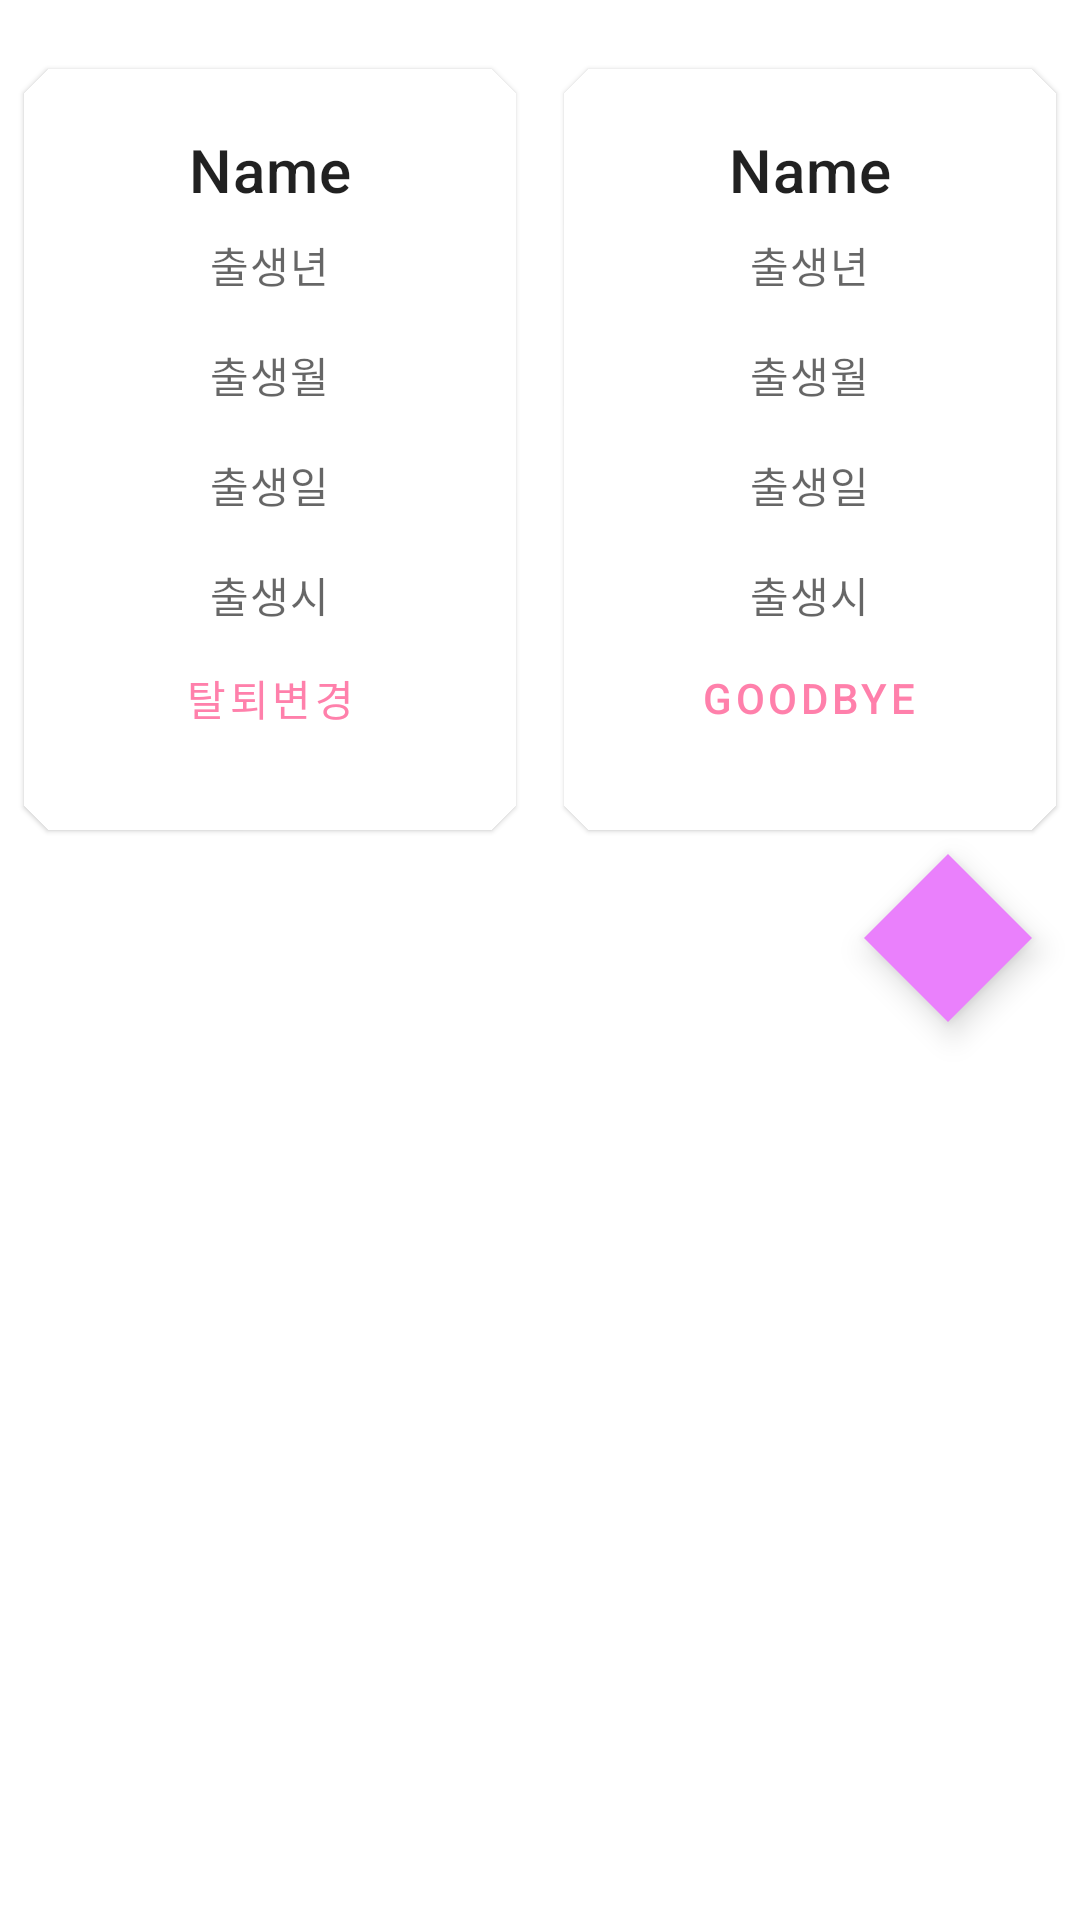

Write the Android layout XML for this screen, with the resource values it uses.
<!-- AndroidManifest.xml: application theme Theme.App -->
<!-- res/layout/fragment_resign_change.xml -->
<?xml version="1.0" encoding="utf-8"?>
<LinearLayout xmlns:android="http://schemas.android.com/apk/res/android"
    xmlns:app="http://schemas.android.com/apk/res-auto"
    android:layout_width="match_parent"
    android:layout_height="match_parent"
    android:orientation="vertical">

    <LinearLayout
        android:layout_width="match_parent"
        android:layout_height="wrap_content"
        android:orientation="horizontal"
        android:paddingTop="15dp">

        <com.google.android.material.card.MaterialCardView
            android:id="@+id/myCard"
            android:layout_width="match_parent"
            android:layout_height="wrap_content"
            android:layout_margin="8dp"
            android:layout_weight="1">


            <LinearLayout
                android:layout_width="match_parent"
                android:layout_height="wrap_content"
                android:gravity="center_horizontal"
                android:orientation="vertical"
                android:padding="16dp">

                

                <TextView
                    android:id="@+id/myNameTv"
                    android:layout_width="wrap_content"
                    android:layout_height="wrap_content"
                    android:text="@string/name"
                    android:textAppearance="?attr/textAppearanceHeadline6" />

                <TextView
                    android:id="@+id/myYearTv"
                    android:layout_width="wrap_content"
                    android:layout_height="wrap_content"
                    android:layout_marginTop="8dp"
                    android:text="@string/birthYear"
                    android:textAppearance="?attr/textAppearanceBody2"
                    android:textColor="?android:attr/textColorSecondary" />

                <TextView
                    android:id="@+id/myMonthTv"
                    android:layout_width="wrap_content"
                    android:layout_height="wrap_content"
                    android:layout_marginTop="16dp"
                    android:text="@string/birthMonth"
                    android:textAppearance="?attr/textAppearanceBody2"
                    android:textColor="?android:attr/textColorSecondary" />

                <TextView
                    android:id="@+id/myDayTv"
                    android:layout_width="wrap_content"
                    android:layout_height="wrap_content"
                    android:layout_marginTop="16dp"
                    android:text="@string/birthDay"
                    android:textAppearance="?attr/textAppearanceBody2"
                    android:textColor="?android:attr/textColorSecondary" />

                <TextView
                    android:id="@+id/myTimeTv"
                    android:layout_width="wrap_content"
                    android:layout_height="wrap_content"
                    android:layout_marginTop="16dp"
                    android:text="@string/birthTime"
                    android:textAppearance="?attr/textAppearanceBody2"
                    android:textColor="?android:attr/textColorSecondary" />

                
                <com.google.android.material.button.MaterialButton
                    android:id="@+id/resignBt"
                    style="?attr/borderlessButtonStyle"
                    android:layout_width="wrap_content"
                    android:layout_height="wrap_content"
                    android:text="@string/resign" />

            </LinearLayout>


        </com.google.android.material.card.MaterialCardView>

        <com.google.android.material.card.MaterialCardView
            android:id="@+id/yourCard"
            android:layout_width="match_parent"
            android:layout_height="wrap_content"
            android:layout_margin="8dp"
            android:layout_weight="1">

            <LinearLayout
                android:layout_width="match_parent"
                android:layout_height="wrap_content"
                android:gravity="center_horizontal"
                android:orientation="vertical"
                android:padding="16dp">

                
                <TextView
                    android:id="@+id/yourNameTv"
                    android:layout_width="wrap_content"
                    android:layout_height="wrap_content"
                    android:text="@string/name"
                    android:textAppearance="?attr/textAppearanceHeadline6" />

                <TextView
                    android:id="@+id/yourYearTv"
                    android:layout_width="wrap_content"
                    android:layout_height="wrap_content"
                    android:layout_marginTop="8dp"
                    android:text="@string/birthYear"
                    android:textAppearance="?attr/textAppearanceBody2"
                    android:textColor="?android:attr/textColorSecondary" />

                <TextView
                    android:id="@+id/yourMonthTv"
                    android:layout_width="wrap_content"
                    android:layout_height="wrap_content"
                    android:layout_marginTop="16dp"
                    android:text="@string/birthMonth"
                    android:textAppearance="?attr/textAppearanceBody2"
                    android:textColor="?android:attr/textColorSecondary" />

                <TextView
                    android:id="@+id/yourDayTv"
                    android:layout_width="wrap_content"
                    android:layout_height="wrap_content"
                    android:layout_marginTop="16dp"
                    android:text="@string/birthDay"
                    android:textAppearance="?attr/textAppearanceBody2"
                    android:textColor="?android:attr/textColorSecondary" />

                <TextView
                    android:id="@+id/yourTimeTv"
                    android:layout_width="wrap_content"
                    android:layout_height="wrap_content"
                    android:layout_marginTop="16dp"
                    android:text="@string/birthTime"
                    android:textAppearance="?attr/textAppearanceBody2"
                    android:textColor="?android:attr/textColorSecondary" />

                <com.google.android.material.button.MaterialButton
                    android:id="@+id/goodbyeBt"
                    style="?attr/borderlessButtonStyle"
                    android:layout_width="wrap_content"
                    android:layout_height="wrap_content"
                    android:text="@string/Goodbye" />

            </LinearLayout>

        </com.google.android.material.card.MaterialCardView>


    </LinearLayout>

    <com.google.android.material.floatingactionbutton.FloatingActionButton
        android:id="@+id/logoutFb"
        android:layout_width="wrap_content"
        android:layout_height="wrap_content"
        android:layout_gravity="bottom|right"
        android:layout_marginEnd="16dp"
        android:layout_marginBottom="16dp"
        app:srcCompat="@drawable/logout"
        app:tint="@color/black" />

</LinearLayout>
<!-- resources referenced by this layout -->
<resources>
  <color name="black">#FF000000</color>
  <string name="Goodbye">Goodbye</string>
  <string name="birthDay">출생일</string>
  <string name="birthMonth">출생월</string>
  <string name="birthTime">출생시</string>
  <string name="birthYear">출생년</string>
  <string name="name">Name</string>
  <string name="resign">탈퇴변경</string>
  <style name="Theme.App" parent="Theme.MaterialComponents.DayNight.NoActionBar">
          <item name="colorPrimary">@color/shrine_pink_100</item>
          <item name="colorOnPrimary">@color/black</item>
          <item name="colorSecondary">@color/shrine_pink_50</item>
          <item name="colorOnSecondary">@color/shrine_pink_900</item>
          <item name="colorPrimaryVariant">@color/black</item>
          <item name="colorPrimaryDark">@color/shrine_pink_100</item>
          <item name="textAppearanceSubtitle1">@style/TextAppearance.App.Subtitle1</item>
          <item name="shapeAppearanceSmallComponent">@style/ShapeAppearance.App.SmallComponent</item>
          <item name="colorOnSurface">@color/shrine_pink_900</item>
          <item name="shapeAppearanceMediumComponent">@style/ShapeAppearance.App.MediumComponent
          </item>
      </style>
  <color name="shrine_pink_100">#FF80AB</color>
  <color name="shrine_pink_50">#EA80FC</color>
  <color name="shrine_pink_900">#FF8A80</color>
  <style name="TextAppearance.App.Subtitle1" parent="TextAppearance.MaterialComponents.Subtitle1">
          <item name="fontFamily" />
          <item name="android:fontFamily" />
      </style>
  <style name="ShapeAppearance.App.SmallComponent" parent="ShapeAppearance.MaterialComponents.SmallComponent">
          <item name="cornerFamily">cut</item>
          <item name="cornerSize">4dp</item>
      </style>
  <style name="ShapeAppearance.App.MediumComponent" parent="ShapeAppearance.MaterialComponents.MediumComponent">
          <item name="cornerFamily">cut</item>
          <item name="cornerSize">8dp</item>
      </style>
</resources>
